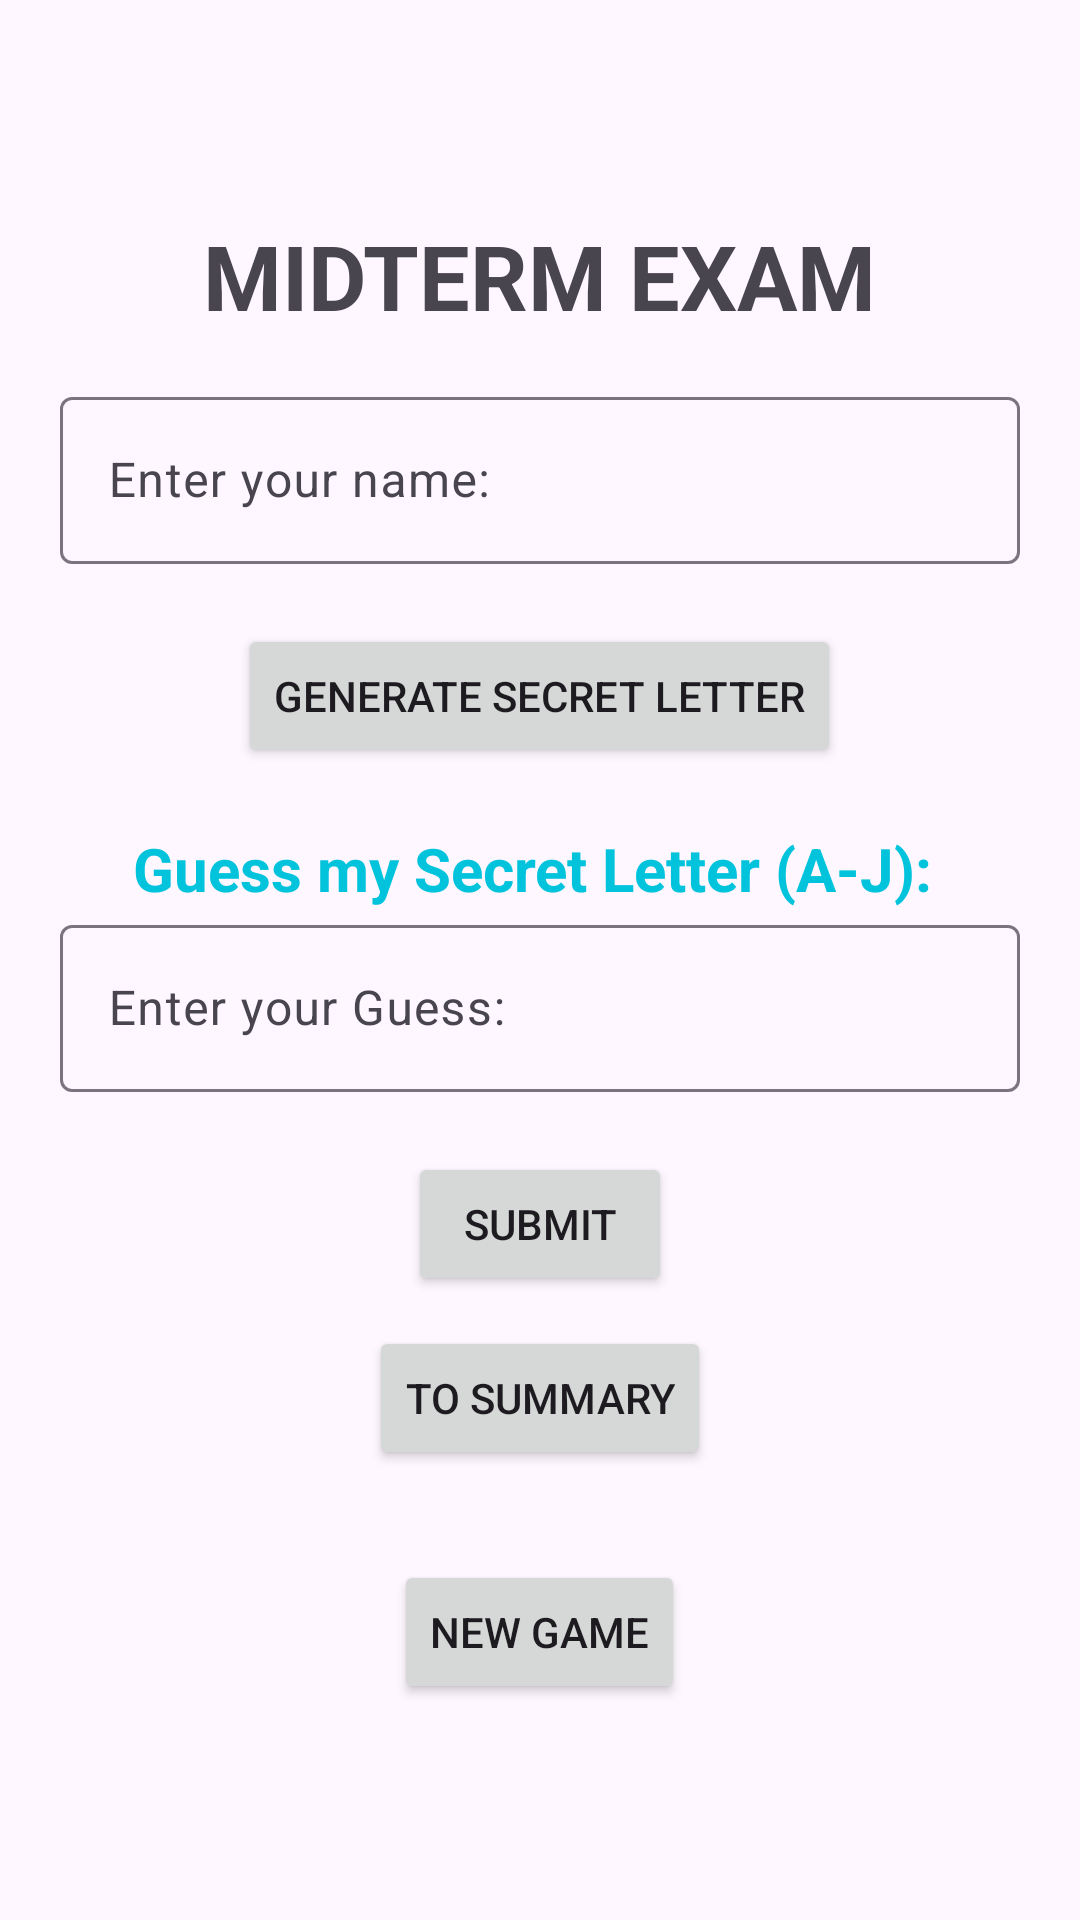

This screen was rendered from an Android layout file. Write that file and the resources it references.
<!-- AndroidManifest.xml: application theme Theme.300363695_MidTerm -->
<!-- res/layout/activity_main.xml -->
<?xml version="1.0" encoding="utf-8"?>
<LinearLayout xmlns:android="http://schemas.android.com/apk/res/android"
    xmlns:app="http://schemas.android.com/apk/res-auto"
    xmlns:tools="http://schemas.android.com/tools"
    android:layout_width="match_parent"
    android:layout_height="match_parent"
    android:gravity="center"
    android:orientation="vertical"
    android:padding="20dp"
    tools:context=".MainActivity">

    <TextView
        android:layout_width="wrap_content"
        android:layout_height="wrap_content"
        android:text="MIDTERM EXAM"
        android:textStyle="bold"
        android:textSize="30dp"
        android:layout_marginBottom="15dp"/>

    <com.google.android.material.textfield.TextInputLayout
        android:layout_width="match_parent"
        android:layout_height="wrap_content">

        <com.google.android.material.textfield.TextInputEditText
            android:id="@+id/UserName"
            android:layout_width="match_parent"
            android:layout_height="wrap_content"
            android:hint="Enter your name: "
            android:layout_marginBottom="20dp"/>
    </com.google.android.material.textfield.TextInputLayout>

    <Button
        android:id="@+id/secreteNumberButton"
        android:layout_width="wrap_content"
        android:layout_height="wrap_content"
        android:text="Generate Secret Letter"
        android:layout_marginBottom="20dp"
        android:onClick="GenerateSecretLetter"/>

    <TextView
        android:id="@+id/textView"
        android:layout_width="match_parent"
        android:layout_height="wrap_content"
        android:gravity="center"
        android:text="Guess my Secret Letter (A-J): "
        android:textColor="#01C3DC"
        android:textColorLink="#2AE7FF"
        android:textSize="20dp"
        android:textStyle="bold" />

    <com.google.android.material.textfield.TextInputLayout
        android:layout_width="match_parent"
        android:layout_height="wrap_content">

        <com.google.android.material.textfield.TextInputEditText
            android:id="@+id/UserGuess"
            android:layout_width="match_parent"
            android:layout_height="wrap_content"
            android:hint="Enter your Guess: "
            android:layout_marginBottom="20dp"/>
    </com.google.android.material.textfield.TextInputLayout>

    <Button
        android:id="@+id/submitButton"
        android:layout_width="wrap_content"
        android:layout_height="wrap_content"
        android:text="Submit"
        android:layout_marginBottom="10dp"
        android:onClick="checkGuess"/>

    <Button
        android:id="@+id/summaryButton"
        android:layout_width="wrap_content"
        android:layout_height="wrap_content"
        android:text="To Summary"
        android:layout_marginBottom="30dp"
/>

    <Button
        android:id="@+id/newGameButton"
        android:layout_width="wrap_content"
        android:layout_height="wrap_content"
        android:text="New Game" />


</LinearLayout>
<!-- resources referenced by this layout -->
<resources>
  <style name="Theme.300363695_MidTerm" parent="Base.Theme.300363695_MidTerm" />
  <style name="Base.Theme.300363695_MidTerm" parent="Theme.Material3.DayNight.NoActionBar">
          
          
      </style>
</resources>
